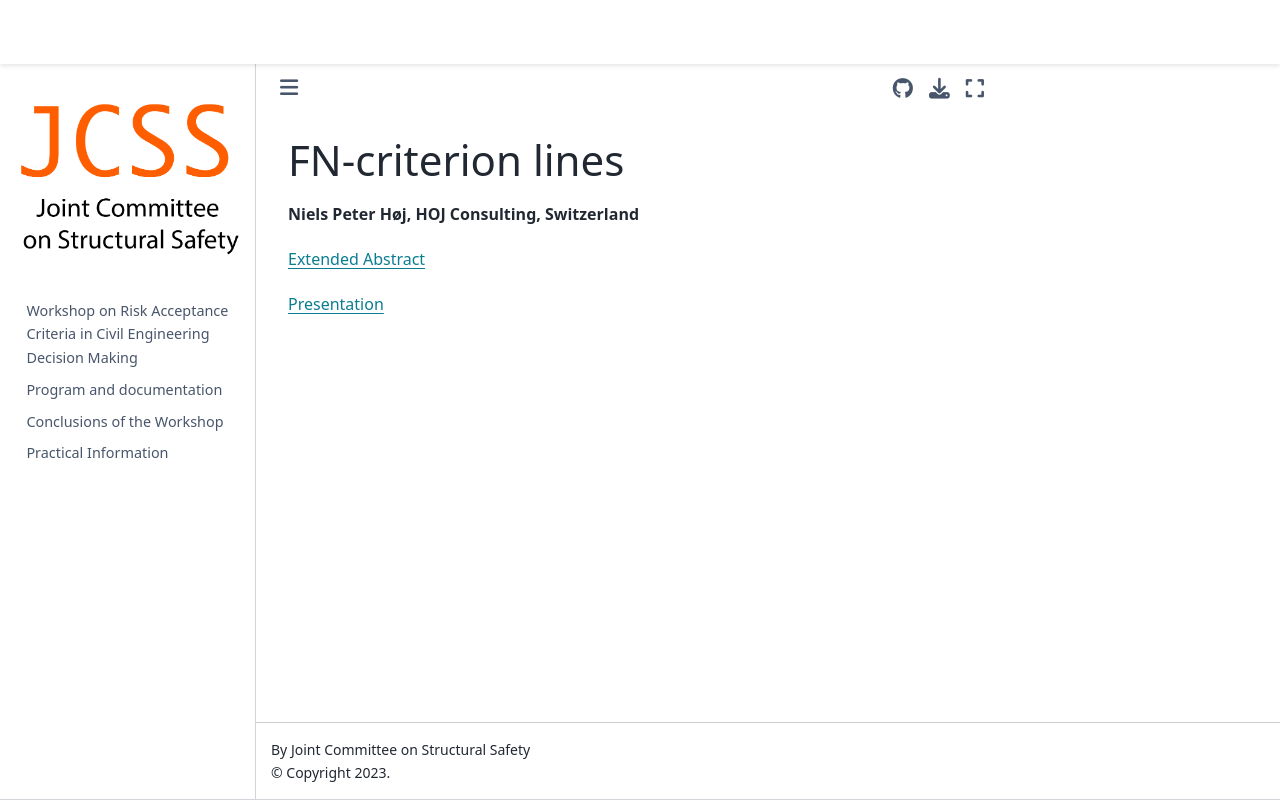

repository: JCSS-PMC/2023_Risk_Acc_WS · page: HojEvans.html · generator: jekyll

## FN-criterion lines

**Niels Peter Høj, HOJ Consulting, Switzerland**




[Extended Abstract](https://folk.ntnu.no/jochenk/JCSS/Files/EABS_Evans_Hoj.pdf)


[Presentation](https://folk.ntnu.no/jochenk/JCSS/Files/PRES_Hoj.pdf)
